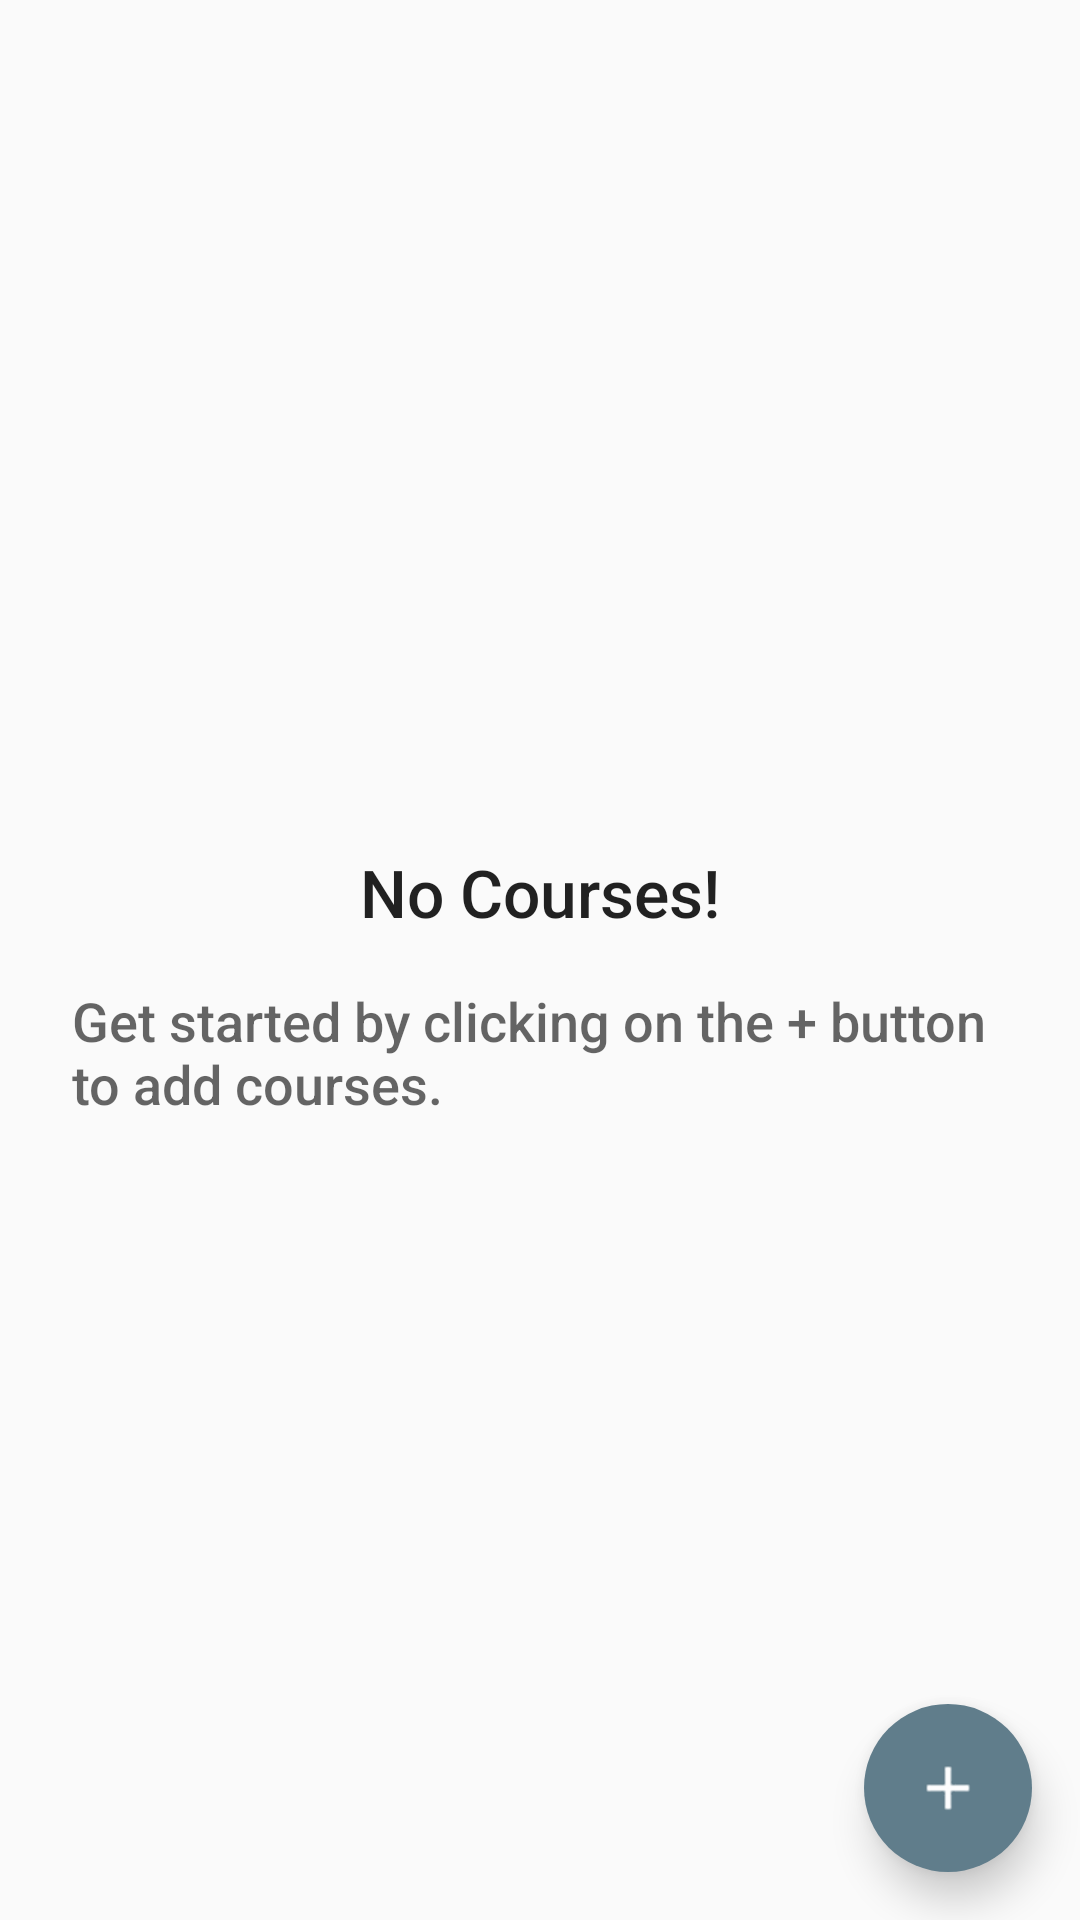

Here is an Android app screen rendered from its layout file. Give the layout XML and the strings, colors and styles it references.
<!-- AndroidManifest.xml: application theme AppTheme -->
<!-- res/layout/activity_course.xml -->
<?xml version="1.0" encoding="utf-8"?>
<RelativeLayout xmlns:android="http://schemas.android.com/apk/res/android"
    xmlns:app="http://schemas.android.com/apk/res-auto"
    xmlns:tools="http://schemas.android.com/tools"
    android:layout_width="match_parent"
    android:layout_height="match_parent"
    tools:context="aparna.appy.android.example.com.prsence.CourseActivity">

    <ListView
        android:id="@+id/course_list"
        style="@style/Course_listview" />

    
    <RelativeLayout
        android:id="@+id/course_empty_view"
        android:layout_width="wrap_content"
        android:layout_height="wrap_content"
        android:layout_centerInParent="true">

        <TextView
            android:id="@+id/text"
            style="@style/course_empty_large"
            android:text="@string/no_courses" />

        <TextView
            style="@style/course_empty_small"
            android:text="@string/course_empty_small" />

    </RelativeLayout>

    <android.support.design.widget.FloatingActionButton
        android:id="@+id/course_fab"
        style="@style/course_fab"
        android:src="@drawable/ic_add_white_24dp"
        app:borderWidth="@dimen/dimen0"
        app:elevation="@dimen/dimen8" />

</RelativeLayout>
<!-- resources referenced by this layout -->
<resources>
  <dimen name="dimen0">0dp</dimen>
  <dimen name="dimen8">8dp</dimen>
  <!-- drawable ic_add_white_24dp: png bitmap (drawable-xxhdpi, 892 bytes) -->
  <string name="course_empty_small">Get started by clicking on the + button to add courses.</string>
  <string name="no_courses">No Courses!</string>
  <style name="Course_listview">
          <item name="android:layout_width">match_parent</item>
          <item name="android:layout_height">match_parent</item>
          <item name="android:layout_margin">@dimen/fab_margin</item>
          <item name="android:divider">@null</item>
          <item name="android:dividerHeight">@dimen/dimen8</item>
          <item name="android:focusable">true</item>
      </style>
  <style name="course_empty_large">
          <item name="android:layout_width">wrap_content</item>
          <item name="android:layout_height">wrap_content</item>
          <item name="android:layout_centerHorizontal">true</item>
          <item name="android:fontFamily">sans-serif-medium</item>
          <item name="android:paddingTop">@dimen/fab_margin</item>
          <item name="android:textAppearance">?android:textAppearanceLarge</item>
      </style>
  <style name="course_empty_small">
          <item name="android:layout_width">wrap_content</item>
          <item name="android:layout_height">wrap_content</item>
          <item name="android:layout_below">@id/text</item>
          <item name="android:layout_centerHorizontal">true</item>
          <item name="android:layout_marginLeft">@dimen/dimen24</item>
          <item name="android:layout_marginRight">@dimen/dimen24</item>
          <item name="android:fontFamily">sans-serif-medium</item>
          <item name="android:paddingTop">@dimen/fab_margin</item>
          <item name="android:textAppearance">?android:textAppearanceMedium</item>
      </style>
  <style name="course_fab">
          <item name="android:layout_width">wrap_content</item>
          <item name="android:layout_height">wrap_content</item>
          <item name="android:layout_alignParentBottom">true</item>
          <item name="android:layout_alignParentRight">true</item>
          <item name="android:layout_margin">@dimen/fab_margin</item>
      </style>
  <style name="AppTheme" parent="Theme.AppCompat.Light.DarkActionBar">
          
          <item name="colorPrimary">@color/colorPrimary</item>
          <item name="colorPrimaryDark">@color/colorPrimaryDark</item>
          <item name="colorAccent">@color/colorAccent</item>
      </style>
  <dimen name="fab_margin">16dp</dimen>
  <dimen name="dimen24">24dp</dimen>
  <color name="colorPrimary">#E91E63</color>
  <color name="colorPrimaryDark">#C2185B</color>
  <color name="colorAccent">#607D8B</color>
</resources>
